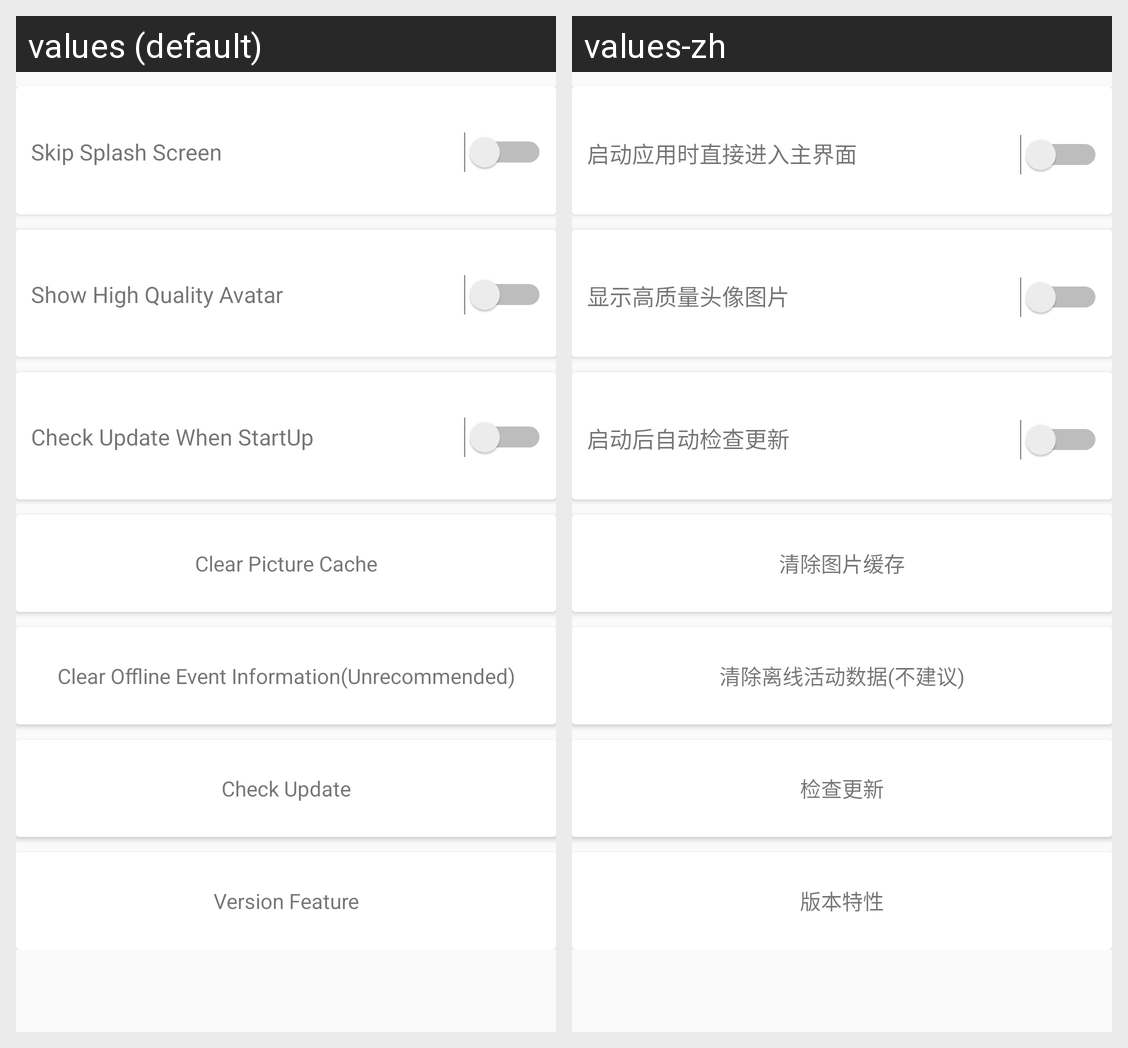

Locale-by-locale string values for the Android screen shown in this grid:
Android screen res/layout/activity_setting.xml rendered under 2 locales, left to right: values (default), values-zh. Device: Nexus 5 (rendered at 1080×1920; each locale shown at half size, 540×960, under a caption strip naming it); theme AppTheme.
Strings drawn on this screen, with the default value and each locale's value (text and hints the layout hard-codes, and strings that could not be matched under every locale, appear in the picture but are not listed):

activity_settings_skip_splash
  values: Skip Splash Screen
  values-zh: 启动应用时直接进入主界面

setting_high_quality_avatar_indicator
  values: Show High Quality Avatar
  values-zh: 显示高质量头像图片

setting_enable_auto_update_check
  values: Check Update When StartUp
  values-zh: 启动后自动检查更新

setting_clear_pic_cache
  values: Clear Picture Cache
  values-zh: 清除图片缓存

setting_clear_event_cache
  values: Clear Offline Event Information(Unrecommended)
  values-zh: 清除离线活动数据(不建议)

check_update
  values: Check Update
  values-zh: 检查更新

app_feature_indicator
  values: Version Feature
  values-zh: 版本特性
